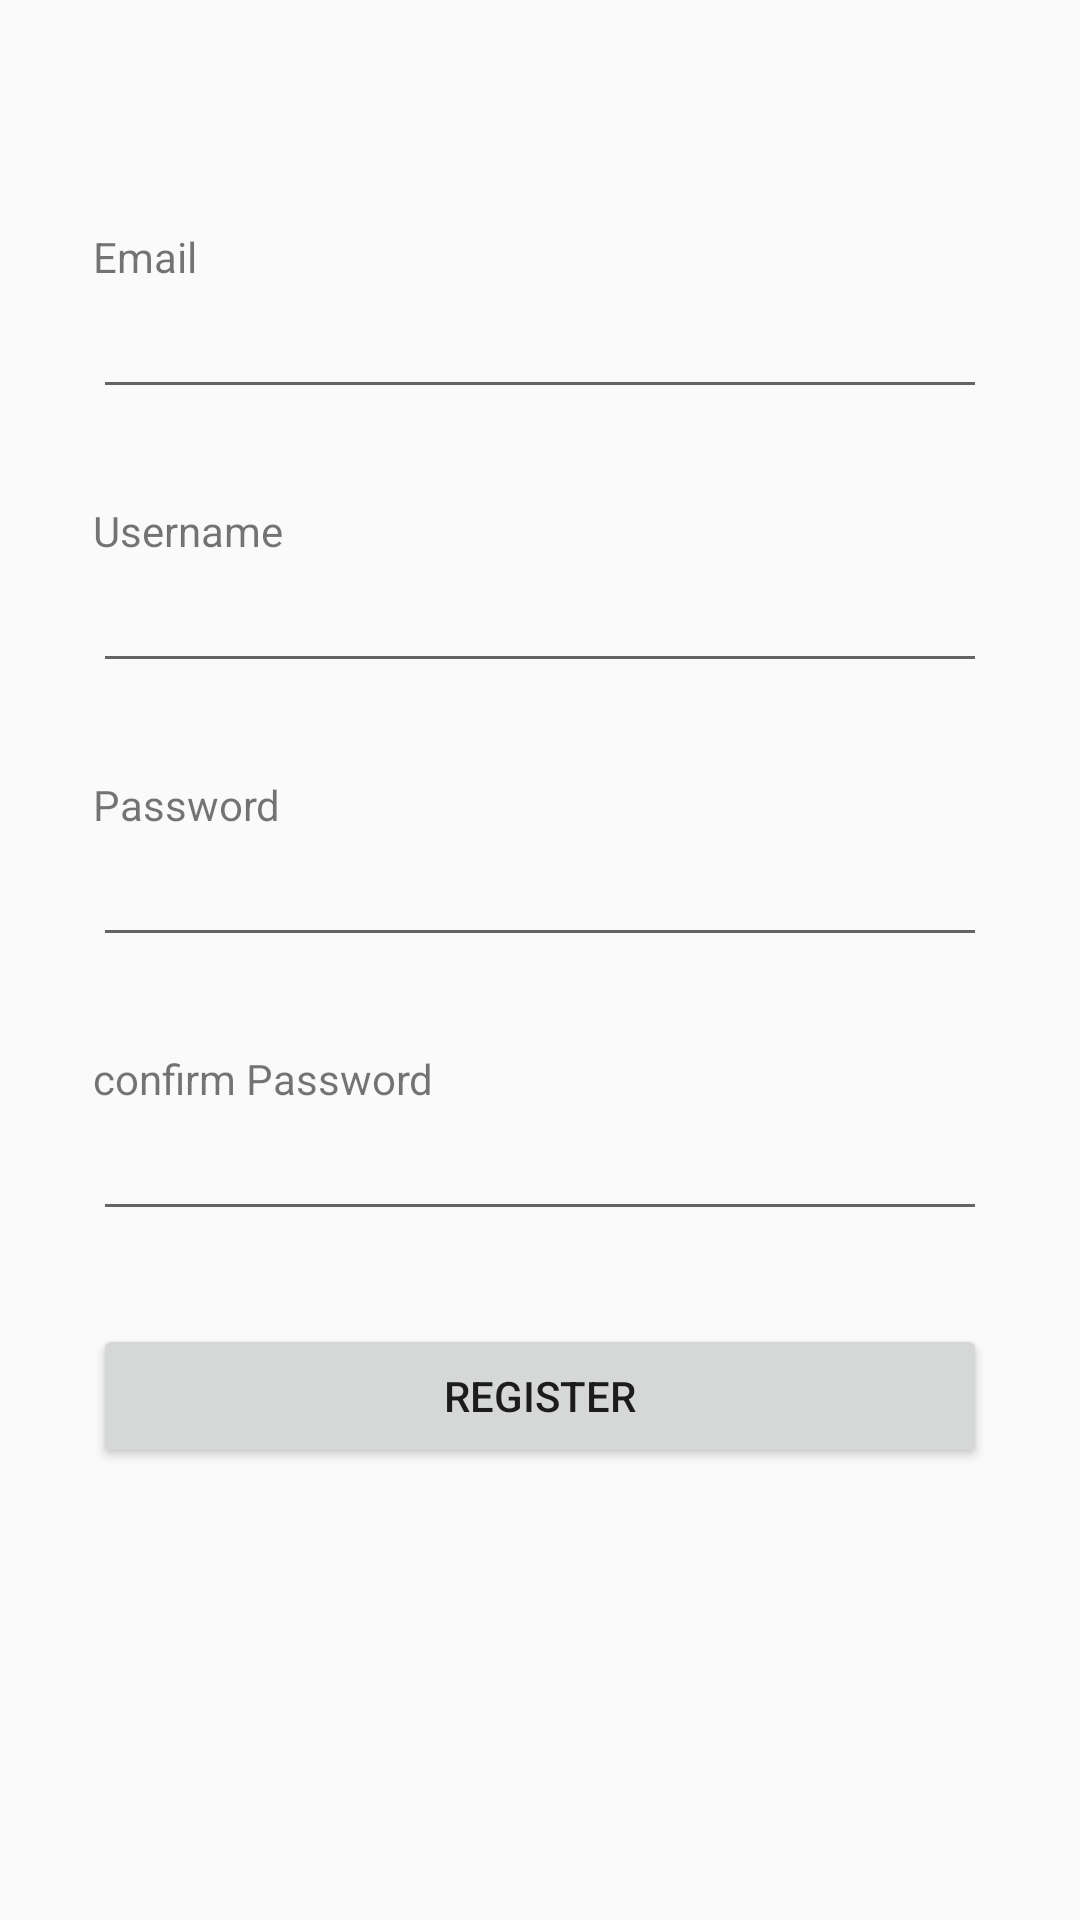

Layout XML and referenced resources for this Android screen:
<!-- AndroidManifest.xml: application theme AppTheme -->
<!-- res/layout/content_registry.xml -->
<?xml version="1.0" encoding="utf-8"?>
<LinearLayout xmlns:android="http://schemas.android.com/apk/res/android"
    xmlns:tools="http://schemas.android.com/tools"
    android:orientation = "vertical"
    android:padding = "15pt"
    android:layout_height="match_parent"
    android:layout_width="match_parent">


    <TextView
        android:layout_width="wrap_content"
        android:text="Email"
        android:layout_height="wrap_content"
        android:layout_marginTop="45dp"/>

    <EditText
        android:id = "@+id/etEmail"
        android:layout_marginBottom="15pt"
        android:layout_width="match_parent"
        android:layout_height="wrap_content" />

    <TextView
        android:layout_width="wrap_content"
        android:text="Username"
        android:layout_height="wrap_content" />

    <EditText
        android:id = "@+id/etUsername"
        android:layout_marginBottom="15pt"
        android:layout_width="match_parent"
        android:layout_height="wrap_content" />

    <TextView
        android:layout_width="wrap_content"
        android:text="Password"
        android:layout_height="wrap_content" />


    <EditText
        android:id = "@+id/etPassword"
        android:layout_marginBottom="15pt"
        android:layout_width="match_parent"
        android:inputType="textPassword"
        android:layout_height="wrap_content" />

    <TextView
        android:layout_width="wrap_content"
        android:text="confirm Password"
        android:layout_height="wrap_content" />


    <EditText
        android:id = "@+id/etconPassword"
        android:layout_marginBottom="15pt"
        android:layout_width="match_parent"
        android:inputType="textPassword"
        android:layout_height="wrap_content" />


    <Button
        android:id="@+id/bRegister"
        android:text="register"
        android:layout_width="match_parent"
        android:layout_height="wrap_content" />

</LinearLayout>
<!-- resources referenced by this layout -->
<resources>
  <style name="AppTheme" parent="Theme.AppCompat.Light.DarkActionBar">
          
          <item name="colorPrimary">@color/colorPrimary</item>
          <item name="colorPrimaryDark">@color/colorPrimaryDark</item>
          <item name="colorAccent">@color/colorAccent</item>
      </style>
  <color name="colorPrimary">#f81f23</color>
  <color name="colorPrimaryDark">#4d4d4d</color>
  <color name="colorAccent">#000000</color>
</resources>
